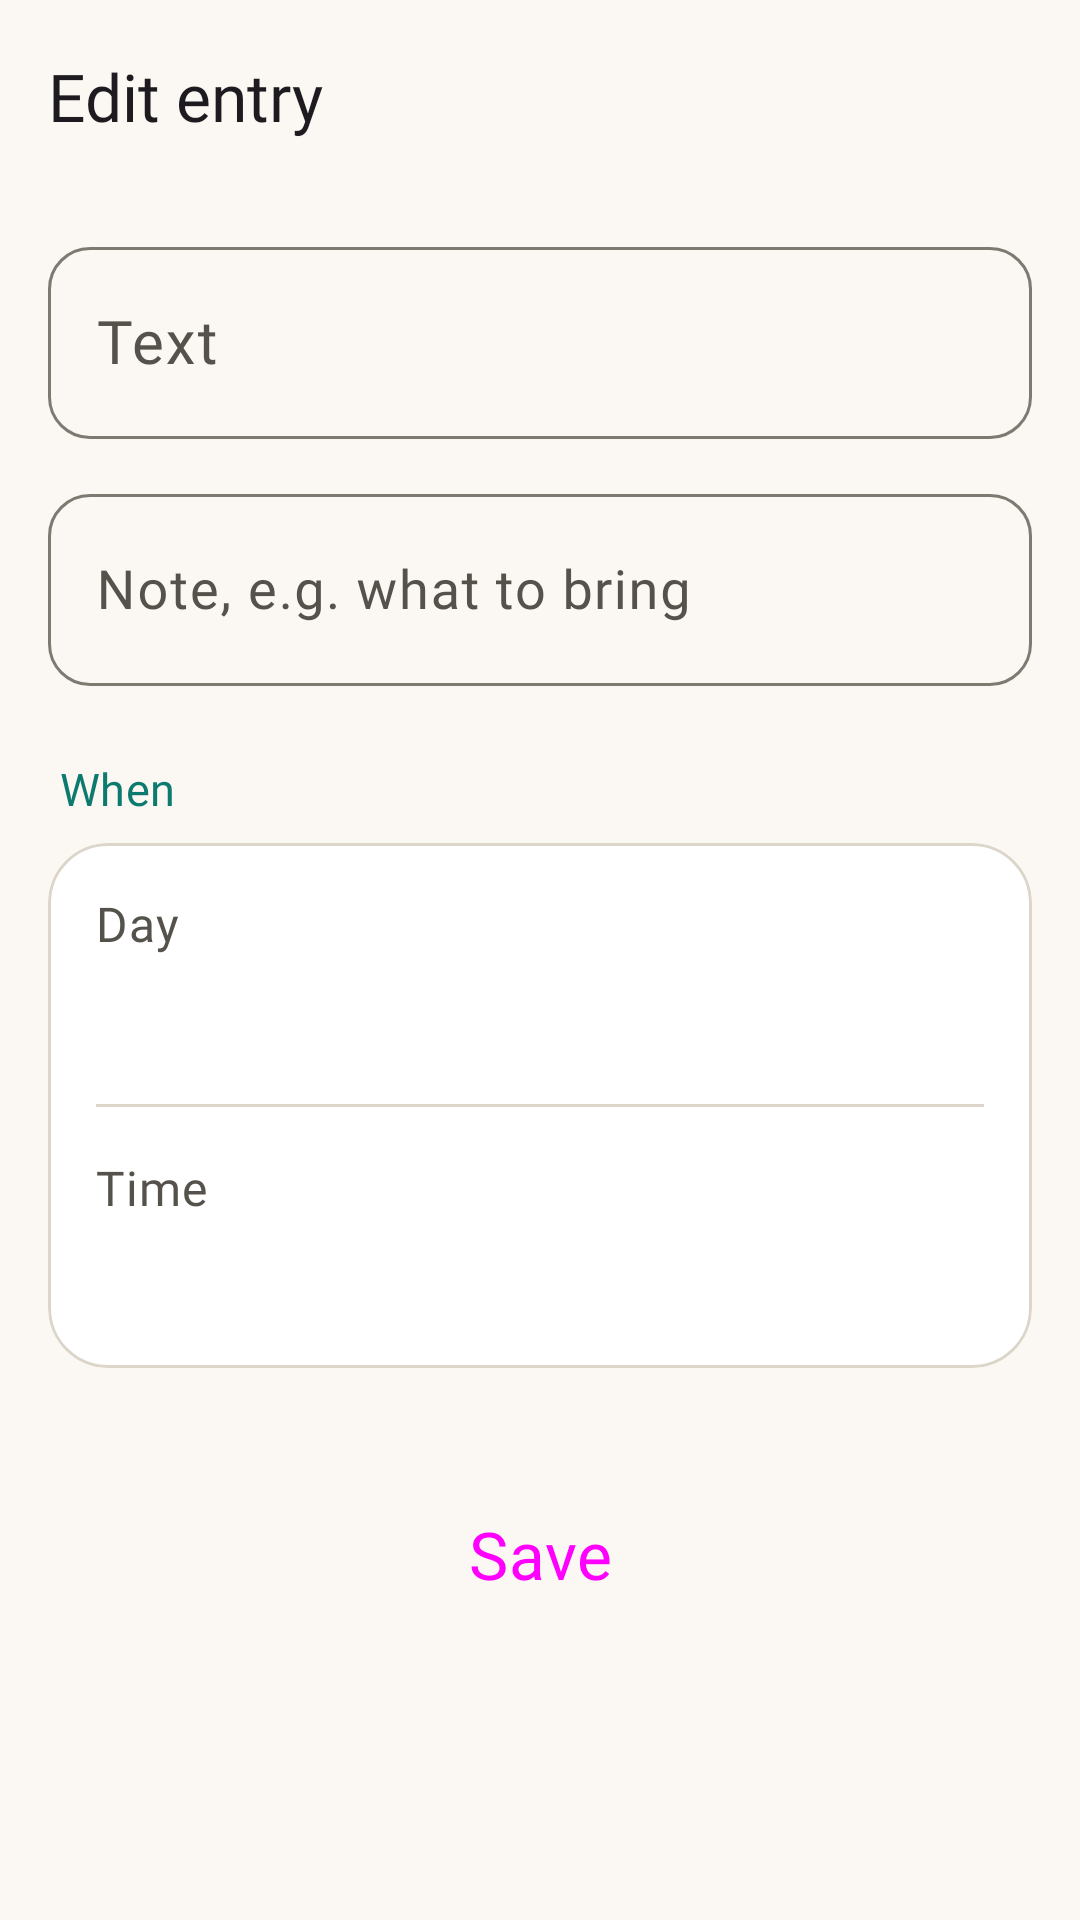

Here is an Android app screen rendered from its layout file. Give the layout XML and the strings, colors and styles it references.
<!-- AndroidManifest.xml: application theme Theme.Merks -->
<!-- res/layout/activity_edit.xml -->
<?xml version="1.0" encoding="utf-8"?>
<LinearLayout xmlns:android="http://schemas.android.com/apk/res/android"
    xmlns:app="http://schemas.android.com/apk/res-auto"
    android:layout_width="match_parent"
    android:layout_height="match_parent"
    android:background="?android:attr/colorBackground"
    android:fitsSystemWindows="true"
    android:orientation="vertical">

    <com.google.android.material.appbar.MaterialToolbar
        android:id="@+id/toolbar"
        android:layout_width="match_parent"
        android:layout_height="?attr/actionBarSize"
        app:navigationContentDescription="@string/back"
        app:navigationIcon="@drawable/ic_arrow_back"
        app:title="@string/edit_title"
        app:titleTextAppearance="?attr/textAppearanceTitleLarge" />

    <ScrollView
        android:layout_width="match_parent"
        android:layout_height="0dp"
        android:layout_weight="1">

        <LinearLayout
            android:layout_width="match_parent"
            android:layout_height="wrap_content"
            android:orientation="vertical"
            android:paddingHorizontal="16dp"
            android:paddingBottom="24dp">

            <com.google.android.material.textfield.TextInputLayout
                android:id="@+id/edit_text_box"
                style="@style/Widget.Material3.TextInputLayout.OutlinedBox"
                android:layout_width="match_parent"
                android:layout_height="wrap_content"
                android:layout_marginTop="12dp"
                android:hint="@string/edit_text"
                app:boxCornerRadiusBottomEnd="14dp"
                app:boxCornerRadiusBottomStart="14dp"
                app:boxCornerRadiusTopEnd="14dp"
                app:boxCornerRadiusTopStart="14dp">

                <com.google.android.material.textfield.TextInputEditText
                    android:id="@+id/edit_text"
                    android:layout_width="match_parent"
                    android:layout_height="wrap_content"
                    android:importantForAutofill="no"
                    android:inputType="textCapSentences|textMultiLine"
                    android:maxLines="5"
                    android:minHeight="64dp"
                    android:textSize="20sp" />
            </com.google.android.material.textfield.TextInputLayout>

            
            <com.google.android.material.textfield.TextInputLayout
                android:id="@+id/edit_note_box"
                style="@style/Widget.Material3.TextInputLayout.OutlinedBox"
                android:layout_width="match_parent"
                android:layout_height="wrap_content"
                android:layout_marginTop="12dp"
                android:hint="@string/edit_note_field"
                app:boxCornerRadiusBottomEnd="14dp"
                app:boxCornerRadiusBottomStart="14dp"
                app:boxCornerRadiusTopEnd="14dp"
                app:boxCornerRadiusTopStart="14dp">

                <com.google.android.material.textfield.TextInputEditText
                    android:id="@+id/edit_note_text"
                    android:layout_width="match_parent"
                    android:layout_height="wrap_content"
                    android:importantForAutofill="no"
                    android:inputType="textCapSentences|textMultiLine"
                    android:maxLines="8"
                    android:minHeight="64dp"
                    android:textSize="18sp" />
            </com.google.android.material.textfield.TextInputLayout>

            <TextView
                style="@style/Merks.SectionLabel"
                android:text="@string/edit_when" />

            <com.google.android.material.card.MaterialCardView
                style="@style/Widget.Material3.CardView.Filled"
                android:layout_width="match_parent"
                android:layout_height="wrap_content"
                app:cardBackgroundColor="?attr/colorSurfaceContainerLowest"
                app:cardCornerRadius="20dp"
                app:strokeColor="?attr/colorOutlineVariant"
                app:strokeWidth="1dp">

                <LinearLayout
                    android:layout_width="match_parent"
                    android:layout_height="wrap_content"
                    android:orientation="vertical">

                    <LinearLayout
                        android:id="@+id/row_date"
                        android:layout_width="match_parent"
                        android:layout_height="wrap_content"
                        android:background="?attr/selectableItemBackground"
                        android:minHeight="76dp"
                        android:orientation="vertical"
                        android:padding="16dp">

                        <TextView
                            android:layout_width="match_parent"
                            android:layout_height="wrap_content"
                            android:text="@string/edit_date"
                            android:textAppearance="?attr/textAppearanceBodyMedium"
                            android:textColor="?attr/colorOnSurfaceVariant" />

                        <TextView
                            android:id="@+id/date_value"
                            android:layout_width="match_parent"
                            android:layout_height="wrap_content"
                            android:layout_marginTop="4dp"
                            android:textAppearance="?attr/textAppearanceTitleLarge"
                            android:textColor="?attr/colorPrimary" />
                    </LinearLayout>

                    <com.google.android.material.divider.MaterialDivider
                        android:layout_width="match_parent"
                        android:layout_height="wrap_content"
                        android:layout_marginHorizontal="16dp"
                        app:dividerColor="?attr/colorOutlineVariant" />

                    <LinearLayout
                        android:id="@+id/row_time"
                        android:layout_width="match_parent"
                        android:layout_height="wrap_content"
                        android:background="?attr/selectableItemBackground"
                        android:minHeight="76dp"
                        android:orientation="vertical"
                        android:padding="16dp">

                        <TextView
                            android:layout_width="match_parent"
                            android:layout_height="wrap_content"
                            android:text="@string/edit_time"
                            android:textAppearance="?attr/textAppearanceBodyMedium"
                            android:textColor="?attr/colorOnSurfaceVariant" />

                        <TextView
                            android:id="@+id/time_value"
                            android:layout_width="match_parent"
                            android:layout_height="wrap_content"
                            android:layout_marginTop="4dp"
                            android:textAppearance="?attr/textAppearanceTitleLarge"
                            android:textColor="?attr/colorPrimary" />
                    </LinearLayout>
                </LinearLayout>
            </com.google.android.material.card.MaterialCardView>

            <Button
                android:id="@+id/remove_time"
                style="@style/Widget.Material3.Button.TextButton"
                android:layout_width="wrap_content"
                android:layout_height="wrap_content"
                android:layout_marginTop="4dp"
                android:minHeight="52dp"
                android:text="@string/edit_remove_time"
                android:visibility="gone" />

            
            <TextView
                android:id="@+id/edit_note"
                android:layout_width="match_parent"
                android:layout_height="wrap_content"
                android:layout_marginStart="4dp"
                android:layout_marginTop="8dp"
                android:textAppearance="?attr/textAppearanceBodyMedium"
                android:textColor="?attr/colorOnSurfaceVariant"
                android:visibility="gone" />

            <Button
                android:id="@+id/save"
                style="@style/Widget.Merks.Button.Big"
                android:layout_width="match_parent"
                android:layout_height="wrap_content"
                android:layout_marginTop="24dp"
                android:text="@string/edit_save" />
        </LinearLayout>
    </ScrollView>
</LinearLayout>
<!-- resources referenced by this layout -->
<resources>
  <string name="back">Back</string>
  <string name="edit_date">Day</string>
  <string name="edit_note_field">Note, e.g. what to bring</string>
  <string name="edit_remove_time">Remove the time</string>
  <string name="edit_save">Save</string>
  <string name="edit_text">Text</string>
  <string name="edit_time">Time</string>
  <string name="edit_title">Edit entry</string>
  <string name="edit_when">When</string>
  <color name="m_primary">#0D7A6F</color>
  <color name="m_on_primary">#FFFFFF</color>
  <color name="m_primary_container">#C6EDE7</color>
  <color name="m_on_primary_container">#00332D</color>
  <color name="m_secondary">#8A5A00</color>
  <color name="m_on_secondary">#FFFFFF</color>
  <color name="m_secondary_container">#FFE2B6</color>
  <color name="m_on_secondary_container">#2C1A00</color>
  <color name="m_background">#FBF8F3</color>
  <color name="m_on_background">#1C1B19</color>
  <color name="m_surface">#FBF8F3</color>
  <color name="m_on_surface">#1C1B19</color>
  <color name="m_surface_variant">#ECE6DC</color>
  <color name="m_on_surface_variant">#55524C</color>
  <color name="m_surface_container_lowest">#FFFFFF</color>
  <color name="m_surface_container_low">#F5F1EA</color>
  <color name="m_surface_container">#F0EBE3</color>
  <color name="m_surface_container_high">#EAE5DC</color>
  <color name="m_surface_container_highest">#E4DED5</color>
  <color name="m_outline">#7E7A72</color>
  <color name="m_outline_variant">#DCD5CA</color>
  <color name="m_error">#B3261E</color>
  <color name="m_on_error">#FFFFFF</color>
  <color name="m_inverse_surface">#31302D</color>
  <color name="m_inverse_on_surface">#F4F0EA</color>
  <color name="m_inverse_primary">#7FD8CB</color>
  <color name="w_surface">#FCFAF6</color>
  <color name="w_on_surface">#1C1B19</color>
  <color name="w_on_surface_variant">#625D55</color>
  <color name="w_outline">#E6E0D6</color>
  <color name="w_primary">#0D7A6F</color>
  <color name="w_on_primary">#FFFFFF</color>
  <color name="w_tonal">#CDEFE9</color>
  <color name="w_on_tonal">#00332D</color>
  <color name="w_accent">#0B6B61</color>
  <style name="TextAppearance.Merks.BodyLarge" parent="TextAppearance.Material3.BodyLarge">
          <item name="android:fontFamily">@font/nunito</item>
          <item name="fontFamily">@font/nunito</item>
          <item name="android:textSize">18sp</item>
      </style>
  <style name="TextAppearance.Merks.HeadlineMedium" parent="TextAppearance.Material3.HeadlineMedium">
          <item name="android:fontFamily">@font/nunito_extrabold</item>
          <item name="fontFamily">@font/nunito_extrabold</item>
      </style>
  <style name="TextAppearance.Merks.HeadlineSmall" parent="TextAppearance.Material3.HeadlineSmall">
          <item name="android:fontFamily">@font/nunito_extrabold</item>
          <item name="fontFamily">@font/nunito_extrabold</item>
      </style>
  <style name="TextAppearance.Merks.BodyMedium" parent="TextAppearance.Material3.BodyMedium">
          <item name="android:fontFamily">@font/nunito</item>
          <item name="fontFamily">@font/nunito</item>
          <item name="android:textSize">16sp</item>
      </style>
  <style name="TextAppearance.Merks.BodySmall" parent="TextAppearance.Material3.BodySmall">
          <item name="android:fontFamily">@font/nunito</item>
          <item name="fontFamily">@font/nunito</item>
          <item name="android:textSize">14sp</item>
      </style>
  <style name="TextAppearance.Merks.LabelMedium" parent="TextAppearance.Material3.LabelMedium">
          <item name="android:fontFamily">@font/nunito_semibold</item>
          <item name="fontFamily">@font/nunito_semibold</item>
      </style>
  <style name="TextAppearance.Merks.LabelSmall" parent="TextAppearance.Material3.LabelSmall">
          <item name="android:fontFamily">@font/nunito_semibold</item>
          <item name="fontFamily">@font/nunito_semibold</item>
      </style>
</resources>
